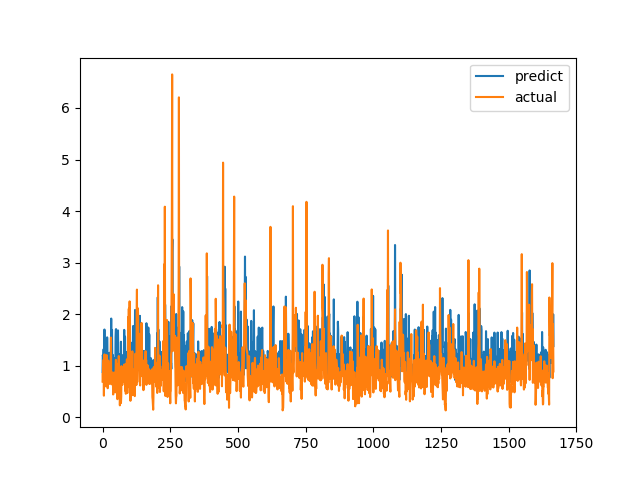

The table this chart was drawn from, first rows:
predict, actual
0.8773, 0.6915
1.207, 0.8558
1.169, 0.7094
1.114, 1.015
1.32, 1.116
0.9765, 0.4183
1.034, 1.002
1.702, 1.219
1.032, 1.143
1.028, 0.6528
1.218, 0.6747
0.9257, 0.601
0.7778, 0.6695
1.254, 0.6538
1.506, 0.7814
1.129, 1.206
0.9759, 0.8469
1.55, 0.8286
1.164, 0.6482
0.8983, 0.5624
0.8839, 0.7183
0.8997, 1.1
1.238, 0.9542
0.9547, 0.729
0.9061, 0.6694
0.7452, 0.8631
0.9403, 0.6465
0.8887, 0.8223
0.9184, 0.9236
1.259, 0.8301
1.174, 1.067
1.215, 1.546
1.915, 0.6827
0.9358, 0.6386
1.638, 0.6464
1.694, 0.6881
0.9165, 0.7274
1.212, 0.65
1.133, 0.8694
0.8734, 0.4409
0.8176, 0.4519
1.094, 0.7575
0.8666, 0.4952
1.142, 0.6851
1.144, 0.7244
0.8451, 0.8654
0.8926, 0.74
0.7308, 0.8071
1.55, 0.8204
1.703, 1.114
1.71, 1.109
0.9576, 0.4751
1.12, 1.039
1.309, 0.9458
0.96, 0.7878
0.9476, 0.3505
1.109, 0.9368
1.685, 0.9868
1.191, 0.647
0.8817, 1.03
... 1,606 more rows
